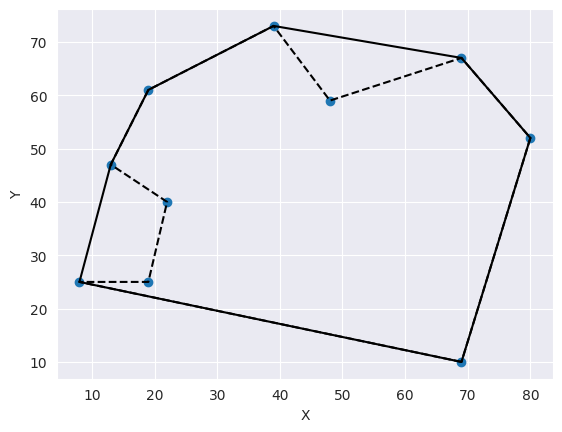

This figure's Python source:
#coding:utf-8
'''
Convex Hull
'''
import numpy as np
import matplotlib.pyplot as plt
import seaborn as sns
from scipy.spatial import ConvexHull

pts=np.random.randint(0,100,20).reshape([-1,2])#创建随机点




#所有点顺时针连接围成的区域
pts=pts[pts[:,1].argsort()] #按照第2列-Y值排序
p0=pts[0]         #取左下角的点作为起始点
pts1=pts[1:,]     #其余的点
vectors=pts1-p0   #每个节点与p0构成的向量集合
vec_x=np.array([1,0]) #x轴向量
cos_vals=vectors.dot(vec_x)/np.linalg.norm(vectors,axis=1) #每个矢量与X轴的夹角余弦值
pts1=pts1[cos_vals.argsort()] #对pts1按照余弦值从小往大排
pts=np.vstack((p0,pts1,p0))   #顺时针连接节点
sns.set_style("darkgrid")
plt.xlabel("X")
plt.ylabel("Y")
plt.scatter(pts[:-1,0],pts[:-1,1])  #散点图vec
plt.plot(pts[:,0],pts[:,1],"k--")        #折线图


#convexhull凸包
hull = ConvexHull(pts)
for s in hull.simplices:
    plt.plot(pts[s, 0], pts[s, 1], 'k-')


plt.show() 



